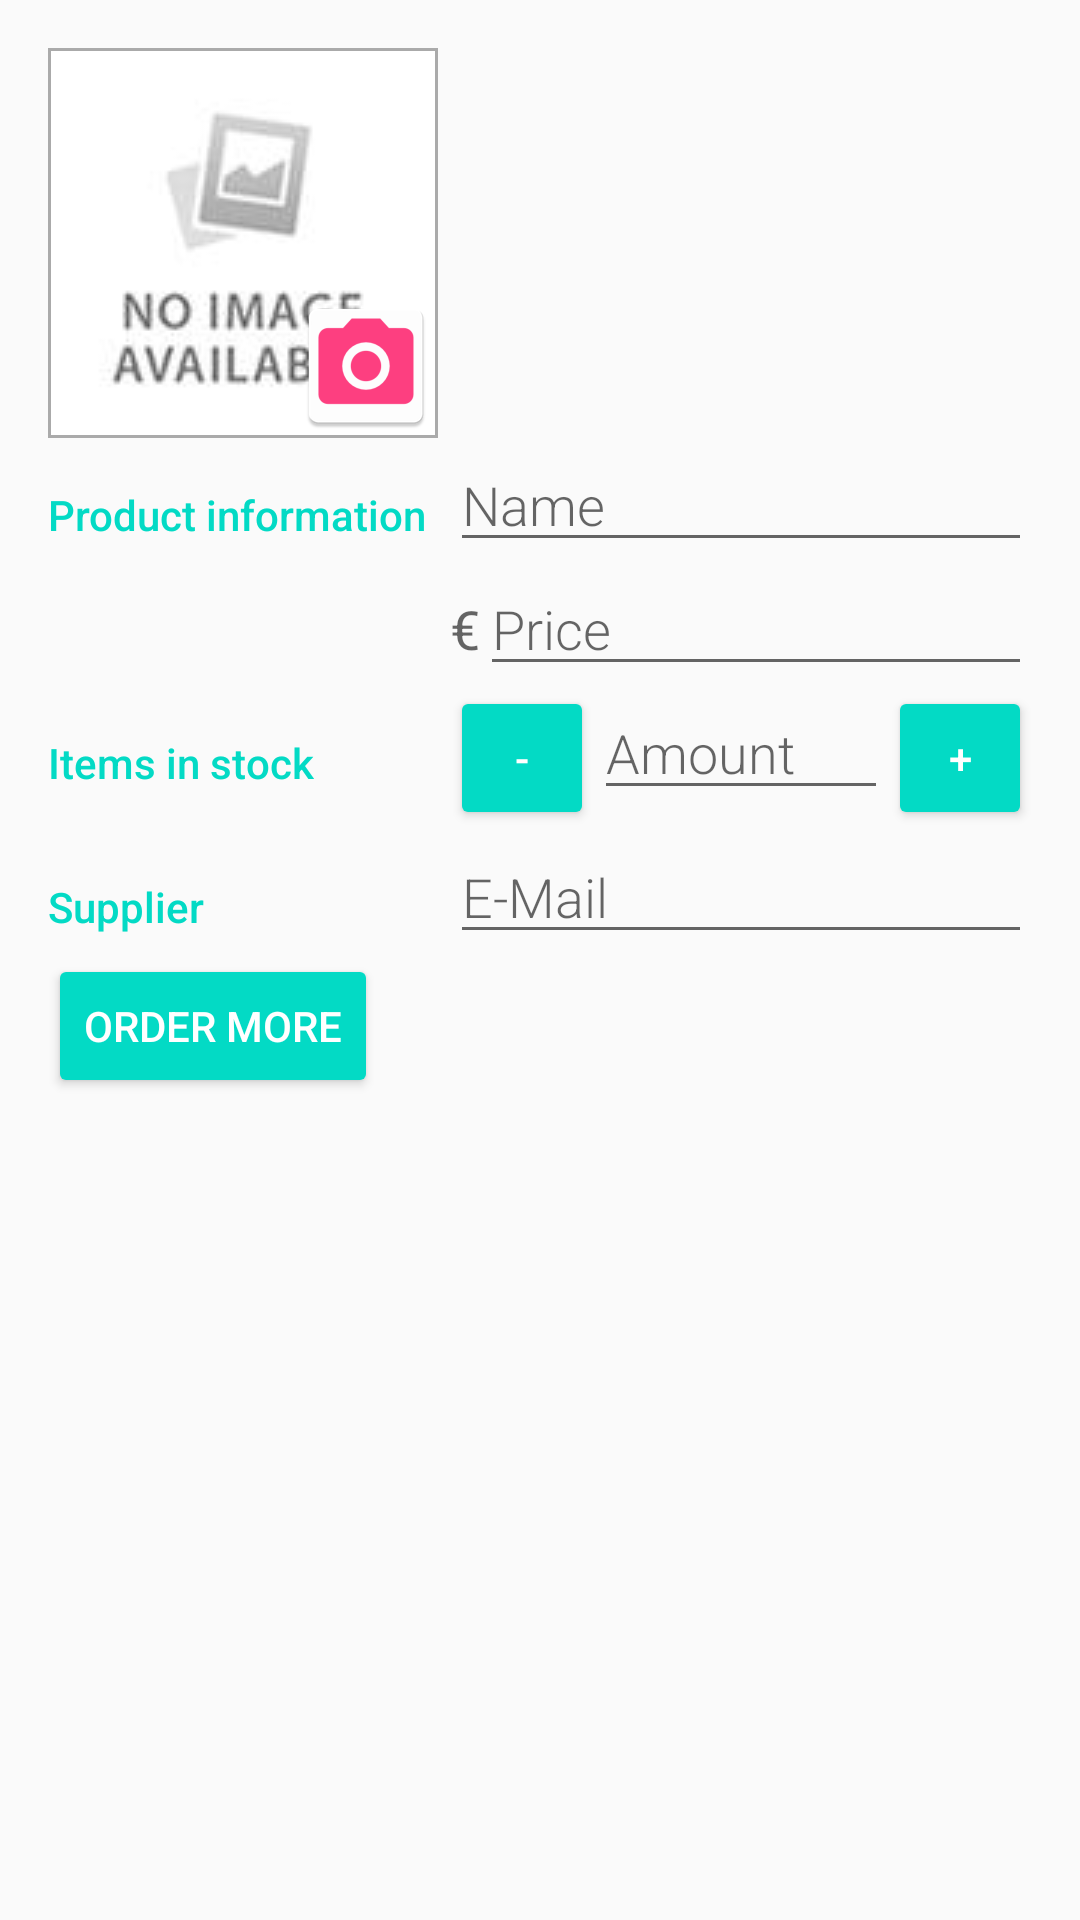

Reconstruct the res/layout file that produces this screen, plus the resources it refers to.
<!-- AndroidManifest.xml: activity theme AppTheme -->
<!-- res/layout/activity_editor.xml -->
<?xml version="1.0" encoding="utf-8"?>
<LinearLayout xmlns:android="http://schemas.android.com/apk/res/android"
    xmlns:tools="http://schemas.android.com/tools"
    android:layout_width="match_parent"
    android:layout_height="match_parent"
    android:orientation="vertical"
    android:padding="16dp"
    tools:context=".EditorActivity">

    <RelativeLayout
        android:layout_width="130dp"
        android:layout_height="130dp">

        <LinearLayout
            android:layout_width="130dp"
            android:layout_height="130dp"
            android:background="@android:color/darker_gray"
            android:padding="1dp">

            <ImageView
                android:id="@+id/product_image"
                android:layout_width="128dp"
                android:layout_height="128dp"
                android:scaleType="centerCrop"
                android:src="@drawable/imagenotavailable" />
        </LinearLayout>

        <ImageButton
            android:id="@+id/take_image"
            style="@style/Base.Widget.AppCompat.Button.Borderless"
            android:layout_width="48dp"
            android:layout_height="48dp"
            android:layout_alignParentBottom="true"
            android:layout_alignParentRight="true"
            android:padding="0dp"
            android:scaleType="fitXY"
            android:src="@mipmap/ic_camera"
            android:textColor="#fff" />
    </RelativeLayout>

    <LinearLayout
        android:layout_width="match_parent"
        android:layout_height="wrap_content"
        android:orientation="horizontal">

        <TextView
            android:id="@+id/textView"
            style="@style/CategoryStyle"
            android:text="@string/category_overview" />

        <LinearLayout
            android:layout_width="0dp"
            android:layout_height="wrap_content"
            android:layout_weight="1"
            android:orientation="vertical"
            android:paddingLeft="4dp">

            <EditText
                android:id="@+id/edit_product_name"
                style="@style/EditorFieldStyle"
                android:hint="@string/hint_product_name"
                android:inputType="textCapWords" />

            <LinearLayout
                android:layout_width="match_parent"
                android:layout_height="wrap_content">

                <TextView
                    android:layout_width="wrap_content"
                    android:layout_height="wrap_content"
                    android:text="@string/currency"
                    android:textAppearance="@style/TextAppearance.AppCompat.Medium" />

                <EditText
                    android:id="@+id/edit_product_price"
                    style="@style/EditorFieldStyle"
                    android:hint="@string/hint_product_price"
                    android:inputType="numberDecimal" />
            </LinearLayout>
        </LinearLayout>

    </LinearLayout>

    <LinearLayout
        android:layout_width="match_parent"
        android:layout_height="wrap_content"
        android:orientation="horizontal">

        <TextView
            style="@style/CategoryStyle"
            android:text="@string/category_stock" />

        <LinearLayout
            android:layout_width="0dp"
            android:layout_height="wrap_content"
            android:layout_weight="1"
            android:paddingLeft="4dp">

            <Button
                android:id="@+id/reduceStock"
                style="@style/Widget.AppCompat.Button.Small"
                android:layout_width="wrap_content"
                android:layout_height="wrap_content"
                android:backgroundTint="@color/colorAccent"
                android:text="-"
                android:textColor="#fff" />

            <EditText
                android:id="@+id/edit_product_stock"
                style="@style/EditorFieldStyle"
                android:layout_width="0dp"
                android:layout_weight="1"
                android:hint="@string/hint_product_stock"
                android:inputType="number" />

            <Button
                android:id="@+id/increaseStock"
                style="@style/Widget.AppCompat.Button.Small"
                android:layout_width="wrap_content"
                android:layout_height="wrap_content"
                android:backgroundTint="@color/colorAccent"
                android:text="+"
                android:textColor="#fff" />
        </LinearLayout>
    </LinearLayout>

    <LinearLayout
        android:layout_width="match_parent"
        android:layout_height="wrap_content"
        android:orientation="horizontal">

        <TextView
            style="@style/CategoryStyle"
            android:text="@string/category_supplier" />

        <LinearLayout
            android:layout_width="0dp"
            android:layout_height="wrap_content"
            android:layout_weight="1"
            android:orientation="vertical"
            android:paddingLeft="4dp">

            <EditText
                android:id="@+id/edit_product_supplier"
                style="@style/EditorFieldStyle"
                android:hint="@string/hint_product_supplier"
                android:inputType="textCapWords" />


        </LinearLayout>
    </LinearLayout>

    <Button
        android:id="@+id/order_more_button"
        android:layout_width="wrap_content"
        android:layout_height="wrap_content"
        android:backgroundTint="@color/colorAccent"
        android:text="@string/button_contact_supplier"
        android:textColor="#fff" />
</LinearLayout>
<!-- resources referenced by this layout -->
<resources>
  <!-- drawable imagenotavailable: jpg bitmap (drawable-hdpi, 1175 bytes) -->
  <!-- mipmap ic_camera: png bitmap (mipmap-hdpi, 1420 bytes) -->
  <string name="button_contact_supplier">Order more</string>
  <string name="category_overview">Product information</string>
  <string name="category_stock">Items in stock</string>
  <string name="category_supplier">Supplier</string>
  <string name="currency">€</string>
  <string name="hint_product_name">Name</string>
  <string name="hint_product_price">Price</string>
  <string name="hint_product_stock">Amount</string>
  <string name="hint_product_supplier">E-Mail</string>
  <style name="CategoryStyle">
          <item name="android:layout_height">wrap_content</item>
          <item name="android:layout_width">130dp</item>
          <item name="android:paddingTop">16dp</item>
          <item name="android:textColor">@color/colorAccent</item>
          <item name="android:fontFamily">sans-serif-medium</item>
          <item name="android:textAppearance">?android:textAppearanceSmall</item>
      </style>
  <style name="EditorFieldStyle">
          <item name="android:layout_height">wrap_content</item>
          <item name="android:layout_width">match_parent</item>
          <item name="android:fontFamily">sans-serif-light</item>
          <item name="android:textAppearance">?android:textAppearanceMedium</item>
      </style>
  <style name="AppTheme" parent="Theme.AppCompat.Light.DarkActionBar">
          
          <item name="colorPrimary">@color/colorPrimary</item>
          <item name="colorPrimaryDark">@color/colorPrimaryDark</item>
          <item name="colorAccent">@color/colorAccent</item>
      </style>
  <!-- not gathered from this repository: default colours our renderer supplied (Android Studio template values) -->
  <color name="colorPrimary">#FF6200EE</color>
  <color name="colorPrimaryDark">#FF3700B3</color>
  <color name="colorAccent">#FF03DAC5</color>
</resources>
